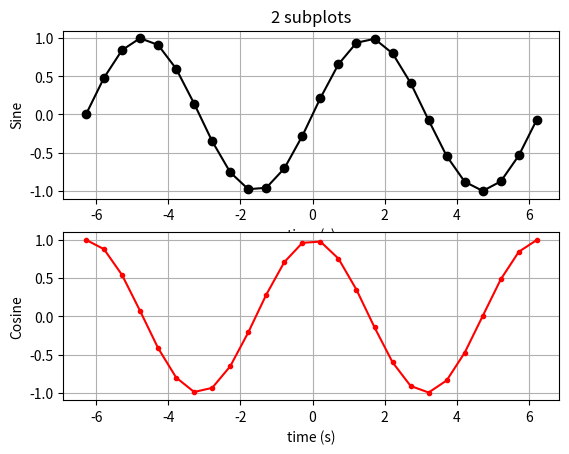

The script that saved this image:
import numpy as np
import matplotlib.pyplot as plt
t=np.arange(-2*np.pi, 2*np.pi, 0.5)
y1=np.sin(t)
y2=np.cos(t)
plt.subplot(2, 1, 1)
plt.plot(t, y1, 'ko-')
plt.title('2 subplots')
plt.xlabel('time (s)')
plt.ylabel('Sine')
plt.grid(True)
plt.subplot(2, 1, 2)
plt.plot(t, y2, 'r.-')
plt.xlabel('time (s)')
plt.ylabel('Cosine')
plt.grid(True)
plt.show()
